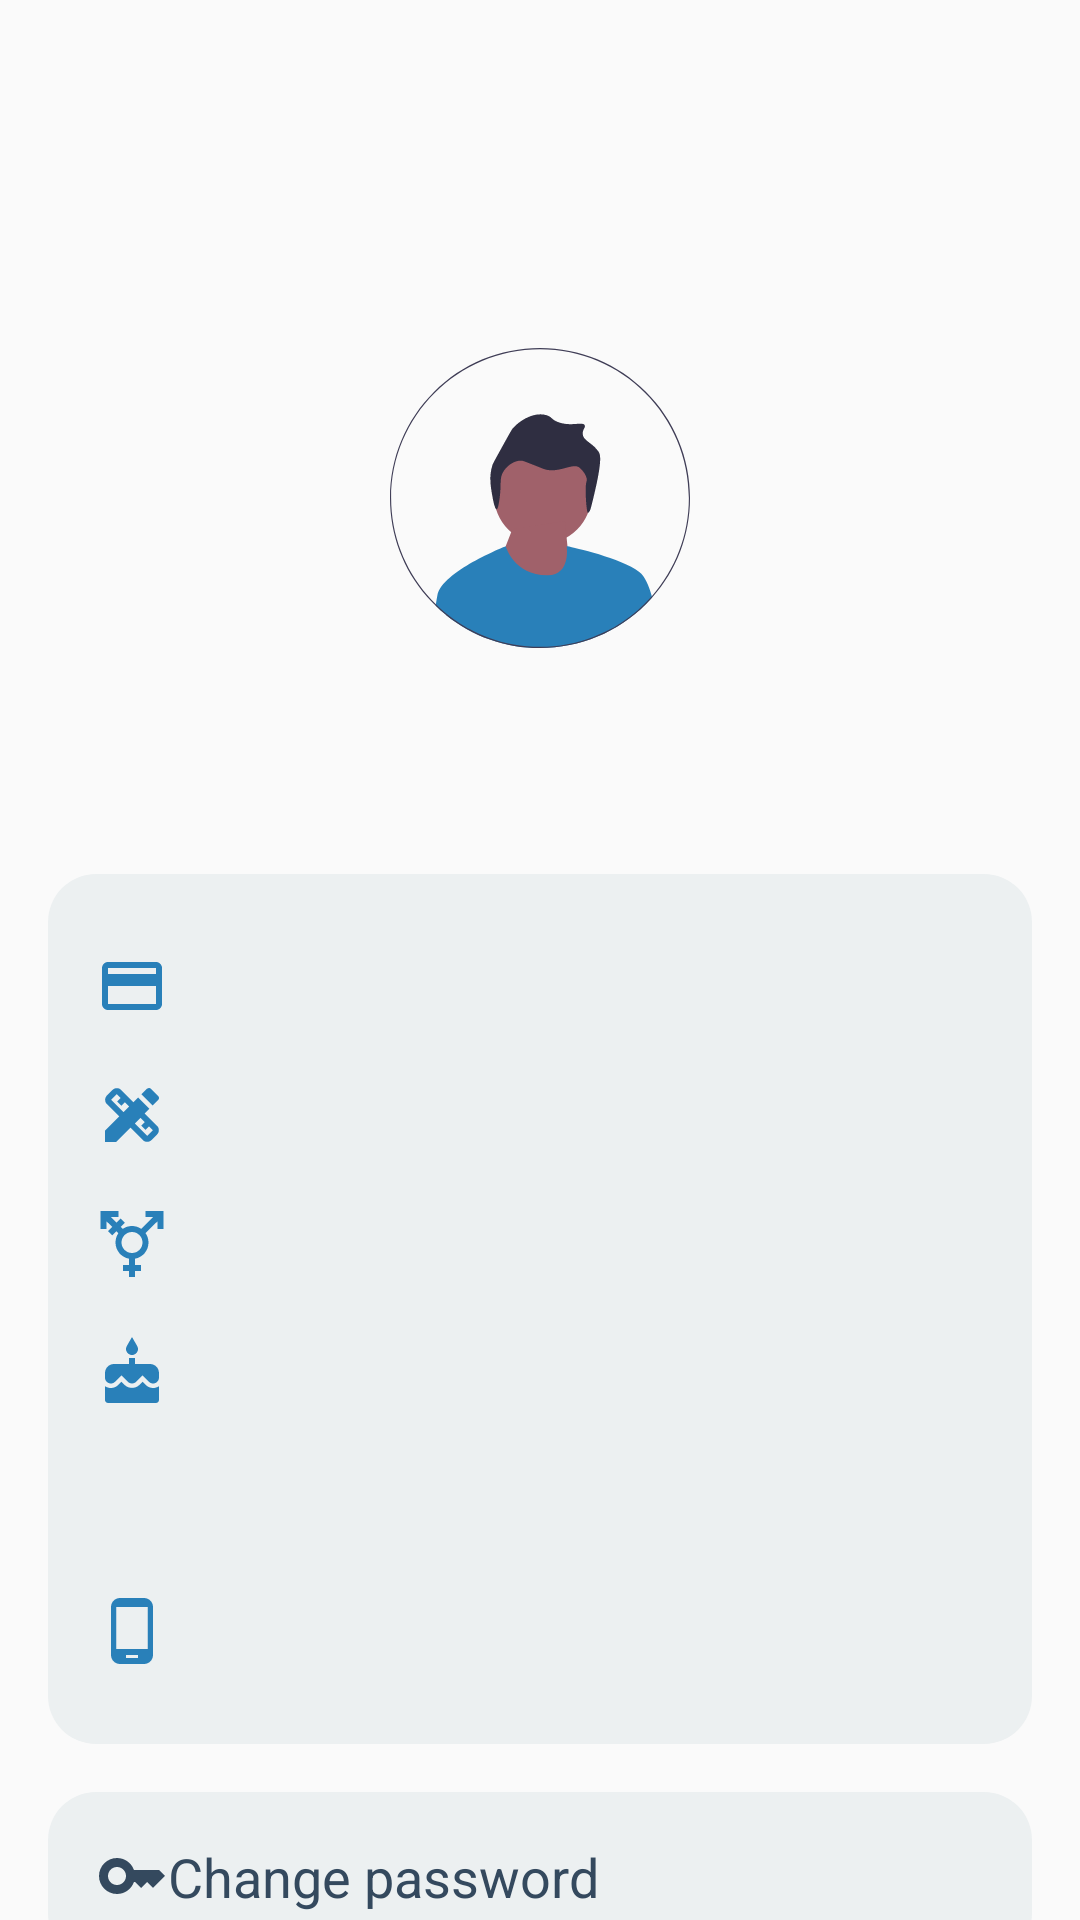

Layout XML and referenced resources for this Android screen:
<!-- AndroidManifest.xml: application theme Theme.Dormitory.NoActionBar -->
<!-- res/layout/fragment_view_profile.xml -->
<?xml version="1.0" encoding="utf-8"?>
<androidx.core.widget.NestedScrollView xmlns:android="http://schemas.android.com/apk/res/android"
    xmlns:app="http://schemas.android.com/apk/res-auto"
    xmlns:tools="http://schemas.android.com/tools"
    android:layout_width="match_parent"
    android:layout_height="wrap_content"
    tools:context=".ui.activities.main.viewprofile.ViewProfileFragment">

    <androidx.constraintlayout.widget.ConstraintLayout
        android:layout_width="match_parent"
        android:layout_height="wrap_content"
        android:padding="16dp">

        <ImageView
            android:id="@+id/student_avatar"
            android:layout_width="100dp"
            android:layout_height="100dp"
            android:src="@drawable/img_view_profile"
            android:layout_marginTop="100dp"
            app:layout_constraintEnd_toEndOf="parent"
            app:layout_constraintStart_toStartOf="parent"
            app:layout_constraintTop_toTopOf="parent"
            android:contentDescription="Avatar" />

        <TextView
            android:id="@+id/name"
            style="@style/PrimaryTextView"
            android:layout_width="wrap_content"
            android:layout_height="wrap_content"
            android:textAlignment="center"
            android:textSize="24sp"
            android:textStyle="bold"
            app:layout_constraintEnd_toEndOf="parent"
            app:layout_constraintStart_toStartOf="parent"
            app:layout_constraintTop_toBottomOf="@id/student_avatar" />

        <TextView
            android:id="@+id/username"
            style="@style/PrimaryTextView"
            android:layout_width="wrap_content"
            android:layout_height="wrap_content"
            android:textAlignment="center"
            android:textSize="20sp"
            app:layout_constraintEnd_toEndOf="parent"
            app:layout_constraintStart_toStartOf="parent"
            app:layout_constraintTop_toBottomOf="@+id/name" />

        <LinearLayout
            android:id="@+id/info_container"
            android:layout_width="match_parent"
            android:layout_height="wrap_content"
            android:layout_marginTop="16dp"
            android:background="@drawable/bg_corner_16dp"
            android:orientation="vertical"
            android:padding="16dp"
            app:layout_constraintEnd_toEndOf="parent"
            app:layout_constraintStart_toStartOf="parent"
            app:layout_constraintTop_toBottomOf="@+id/username">

            <TextView
                android:id="@+id/student_id"
                style="@style/PrimaryBillTextView"
                android:layout_width="match_parent"
                android:layout_height="wrap_content"
                android:paddingVertical="8dp"
                app:drawableStartCompat="@drawable/ic_card" />

            <TextView
                android:id="@+id/full_name"
                style="@style/PrimaryBillTextView"
                android:layout_width="match_parent"
                android:layout_height="wrap_content"
                android:paddingVertical="8dp"
                app:drawableStartCompat="@drawable/ic_signature" />

            <TextView
                android:id="@+id/gender"
                style="@style/PrimaryBillTextView"
                android:layout_width="match_parent"
                android:layout_height="wrap_content"
                android:paddingVertical="8dp"
                app:drawableStartCompat="@drawable/ic_gender" />

            <TextView
                android:id="@+id/dob"
                style="@style/PrimaryBillTextView"
                android:layout_width="match_parent"
                android:layout_height="wrap_content"
                android:paddingVertical="8dp"
                app:drawableStartCompat="@drawable/ic_cake" />

            <TextView
                android:id="@+id/email"
                style="@style/PrimaryBillTextView"
                android:layout_width="match_parent"
                android:layout_height="wrap_content"
                android:paddingVertical="8dp"
                app:drawableStartCompat="@drawable/ic_email" />

            <TextView
                android:id="@+id/phone_number"
                style="@style/PrimaryBillTextView"
                android:layout_width="match_parent"
                android:layout_height="wrap_content"
                android:paddingVertical="8dp"
                app:drawableStartCompat="@drawable/ic_phone" />
        </LinearLayout>

        <TextView
            android:id="@+id/button_change_password"
            style="@style/PrimaryTextView"
            android:layout_width="match_parent"
            android:layout_height="wrap_content"
            android:layout_marginTop="16dp"
            android:background="@drawable/bg_corner_16dp"
            android:padding="16dp"
            android:text="@string/change_password"
            app:drawableStartCompat="@drawable/ic_key"
            app:layout_constraintEnd_toEndOf="parent"
            app:layout_constraintStart_toStartOf="parent"
            app:layout_constraintTop_toBottomOf="@+id/info_container" />

        <TextView
            android:id="@+id/button_logout"
            style="@style/PrimaryTextView"
            android:layout_width="match_parent"
            android:layout_height="wrap_content"
            android:layout_marginTop="16dp"

            android:background="@drawable/bg_corner_16dp"
            android:padding="16dp"
            android:text="@string/log_out"
            android:textColor="@color/error_color"
            android:textStyle="bold"
            app:drawableStartCompat="@drawable/ic_logout"
            app:layout_constraintBottom_toBottomOf="parent"
            app:layout_constraintEnd_toEndOf="parent"
            app:layout_constraintStart_toStartOf="parent"
            app:layout_constraintTop_toBottomOf="@+id/button_change_password" />
    </androidx.constraintlayout.widget.ConstraintLayout>
</androidx.core.widget.NestedScrollView>
<!-- resources referenced by this layout -->
<resources>
  <color name="error_color">#ff3333</color>
  <!-- drawable bg_corner_16dp (drawable) -->
  <?xml version="1.0" encoding="utf-8"?>
  <shape xmlns:android="http://schemas.android.com/apk/res/android"
      android:shape="rectangle">
      <solid android:color="@color/primary_edit_text_background" />
      <corners android:radius="16dp" />
  </shape>
  <!-- drawable ic_card (drawable) -->
  <vector android:height="24dp" android:tint="@color/primary_color"
      android:viewportHeight="24" android:viewportWidth="24"
      android:width="24dp" xmlns:android="http://schemas.android.com/apk/res/android">
      <path android:fillColor="@android:color/white" android:pathData="M20,4L4,4c-1.11,0 -1.99,0.89 -1.99,2L2,18c0,1.11 0.89,2 2,2h16c1.11,0 2,-0.89 2,-2L22,6c0,-1.11 -0.89,-2 -2,-2zM20,18L4,18v-6h16v6zM20,8L4,8L4,6h16v2z"/>
  </vector>
  <!-- drawable ic_key (drawable) -->
  <vector android:height="24dp" android:tint="#34495E"
      android:viewportHeight="24" android:viewportWidth="24"
      android:width="24dp" xmlns:android="http://schemas.android.com/apk/res/android">
      <path android:fillColor="@android:color/white" android:pathData="M21,10h-8.35C11.83,7.67 9.61,6 7,6c-3.31,0 -6,2.69 -6,6s2.69,6 6,6c2.61,0 4.83,-1.67 5.65,-4H13l2,2l2,-2l2,2l4,-4.04L21,10zM7,15c-1.65,0 -3,-1.35 -3,-3c0,-1.65 1.35,-3 3,-3s3,1.35 3,3C10,13.65 8.65,15 7,15z"/>
  </vector>
  <!-- drawable ic_logout (drawable) -->
  <vector android:autoMirrored="true" android:height="24dp"
      android:tint="@color/error_color" android:viewportHeight="24"
      android:viewportWidth="24" android:width="24dp" xmlns:android="http://schemas.android.com/apk/res/android">
      <path android:fillColor="@android:color/white" android:pathData="M17,7l-1.41,1.41L18.17,11H8v2h10.17l-2.58,2.58L17,17l5,-5zM4,5h8V3H4c-1.1,0 -2,0.9 -2,2v14c0,1.1 0.9,2 2,2h8v-2H4V5z"/>
  </vector>
  <!-- drawable ic_phone (drawable) -->
  <vector android:height="24dp" android:tint="#2980B9"
      android:viewportHeight="24" android:viewportWidth="24"
      android:width="24dp" xmlns:android="http://schemas.android.com/apk/res/android">
      <path android:fillColor="@android:color/white" android:pathData="M16,1L8,1C6.34,1 5,2.34 5,4v16c0,1.66 1.34,3 3,3h8c1.66,0 3,-1.34 3,-3L19,4c0,-1.66 -1.34,-3 -3,-3zM14,21h-4v-1h4v1zM17.25,18L6.75,18L6.75,4h10.5v14z"/>
  </vector>
  <string name="change_password">Change password</string>
  <string name="log_out">Log out</string>
  <style name="PrimaryBillTextView" parent="Widget.AppCompat.TextView">
          <item name="android:textColor">@color/primary_color</item>
          <item name="android:textSize">20sp</item>
          <item name="android:textStyle">bold</item>
          <item name="android:textAlignment">textEnd</item>
      </style>
  <style name="PrimaryTextView" parent="Widget.AppCompat.TextView">
          <item name="android:textColor">@color/primary_text_color</item>
          <item name="android:textSize">18sp</item>
      </style>
  <style name="Theme.Dormitory.NoActionBar" parent="Theme.AppCompat.DayNight.NoActionBar">
          
          <item name="colorPrimary">@color/primary_color</item>
          <item name="colorPrimaryVariant">@color/primary_color</item>
          <item name="colorOnPrimary">@color/primary_color</item>
          
          <item name="colorSecondary">@color/primary_color</item>
          <item name="colorSecondaryVariant">@color/primary_color</item>
          <item name="colorOnSecondary">@color/primary_color</item>
          
          <item name="android:statusBarColor">?attr/colorPrimaryVariant</item>
          
          <item name="android:windowContentTransitions">true</item>
      </style>
  <color name="primary_edit_text_background">#ecf0f1</color>
  <color name="primary_color">#2980b9</color>
  <color name="primary_text_color">#34495e</color>
</resources>
